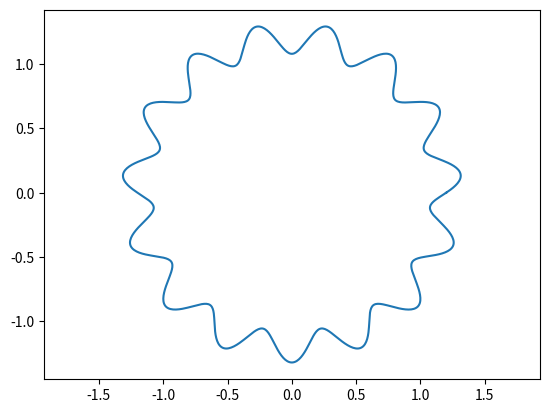
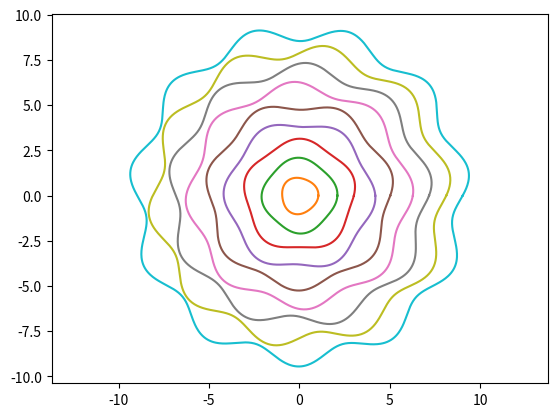

The script that saved these images, in order:
# -*- coding: utf-8 -*-
"""
Created on Wed Sep 11 11:37:20 2024

[redacted]
"""
import numpy as np
import matplotlib.pyplot as plt
import random

plt.close('all')
# Parameters
R = 1.2
delta_r = 0.1
f = 15
p = 0

# Theta values from 0 to 2*pi
theta = np.linspace(0, 2 * np.pi, 1000)

# Calculate x(θ) and y(θ)
x = R * (1 + delta_r * np.sin(f * theta + p)) * np.cos(theta)
y = R * (1 + delta_r * np.sin(f * theta + p)) * np.sin(theta)

plt.figure(1)
plt.plot(x,y)
plt.axis('equal')

plt.figure(2)
plt.axis('equal')
for i in range (10):
    R = i
    delta_r = 0.05
    f = 2 + i
    p = random.uniform(0,2)
    # Calculate x(θ) and y(θ)
    x = R * (1 + delta_r * np.sin(f * theta + p)) * np.cos(theta)
    y = R * (1 + delta_r * np.sin(f * theta + p)) * np.sin(theta)
    plt.plot(x,y)
    
    